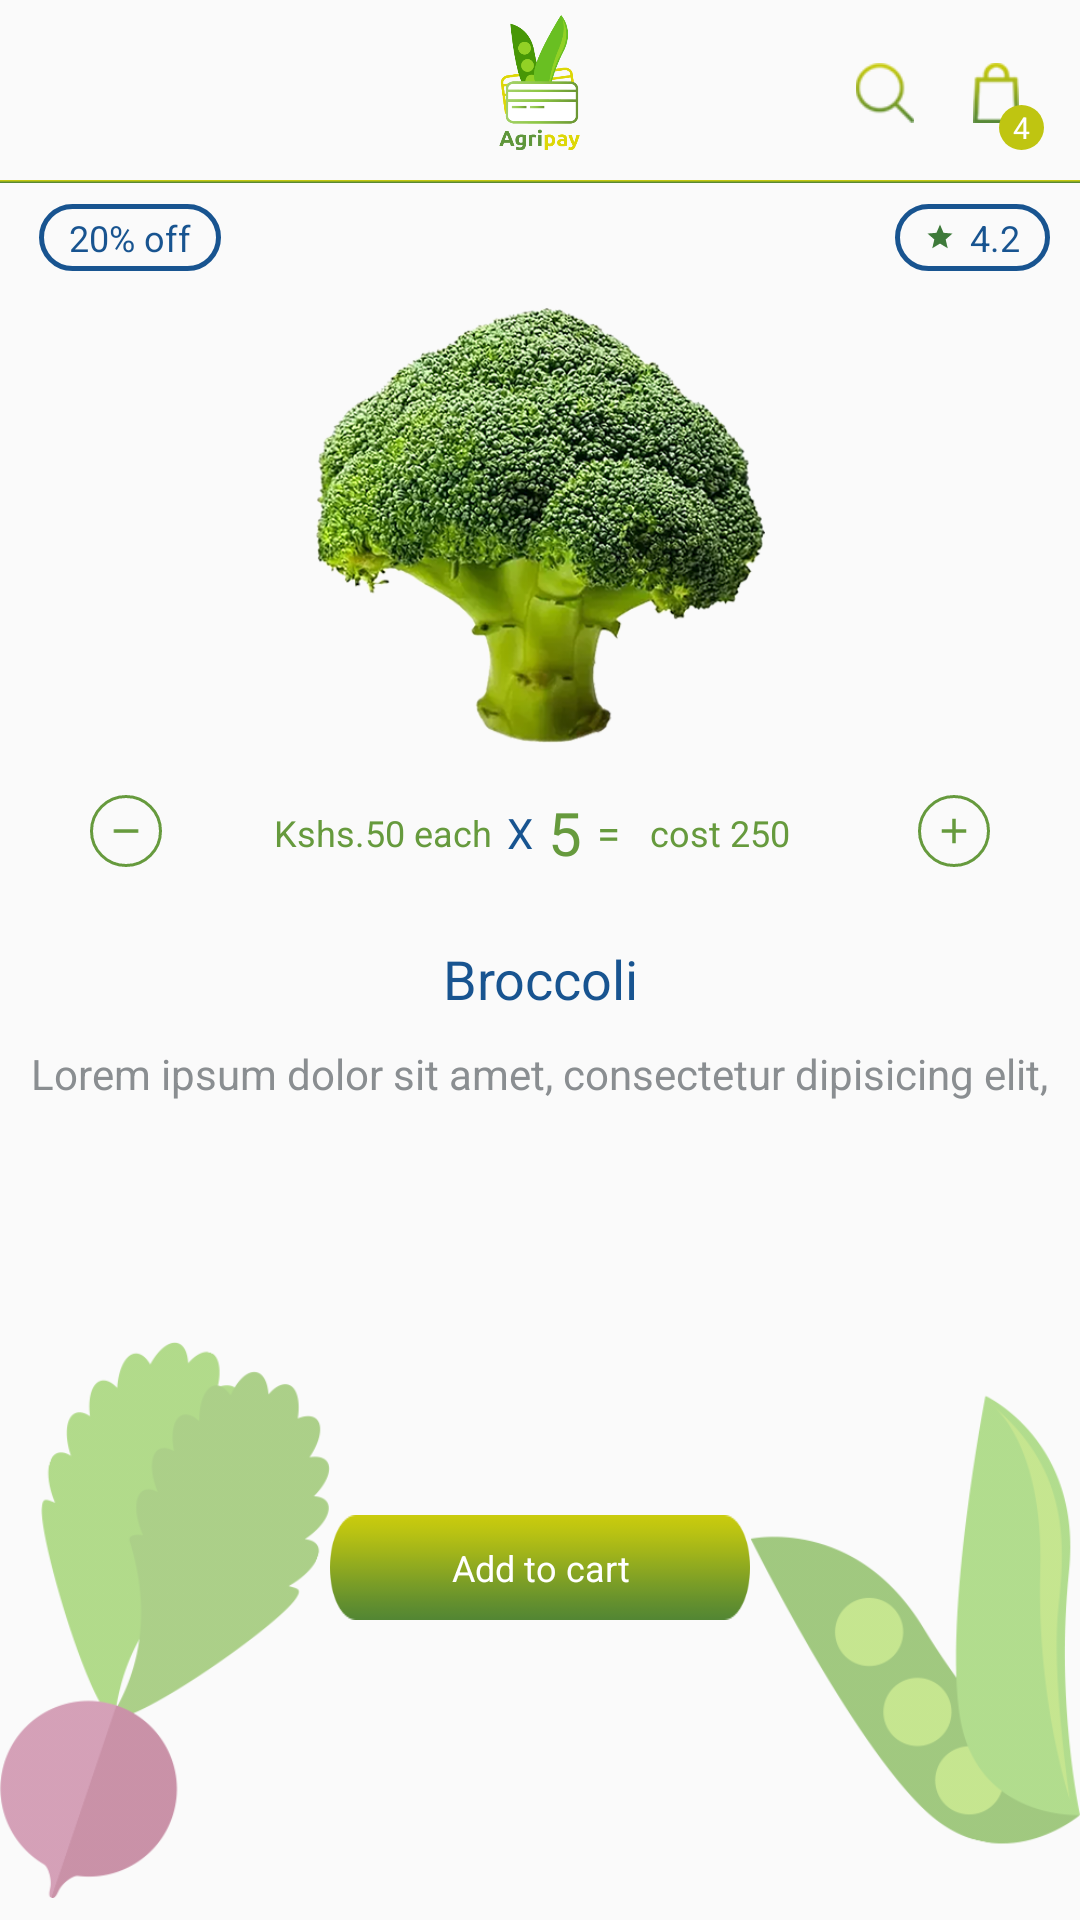

Android layout source for this screen:
<!-- AndroidManifest.xml: application theme AppTheme -->
<!-- res/layout/fragment_add_to_cart.xml -->
<?xml version="1.0" encoding="utf-8"?>
<RelativeLayout xmlns:android="http://schemas.android.com/apk/res/android"
    xmlns:app="http://schemas.android.com/apk/res-auto"
    xmlns:tools="http://schemas.android.com/tools"
    android:layout_width="match_parent"
    android:layout_height="match_parent"
    tools:context=".Fragments.AddToCartFragment">

    <ImageView
        android:id="@+id/agripay_logo"
        android:layout_width="41dp"
        android:layout_height="45dp"
        android:layout_alignParentTop="true"
        android:layout_centerHorizontal="true"
        android:layout_marginTop="5dp"
        android:src="@drawable/agripay_logo" />

    <ImageView
        android:id="@+id/shop_search"
        android:layout_width="20dp"
        android:layout_height="20dp"
        android:layout_alignParentEnd="true"
        android:layout_alignParentRight="true"
        android:layout_alignParentTop="true"
        android:layout_marginEnd="55dp"
        android:layout_marginRight="55dp"
        android:layout_marginTop="21dp"
        android:src="@drawable/search_icon" />

    <ImageView
        android:id="@+id/shop_cart"
        android:layout_width="20dp"
        android:layout_height="20dp"
        android:layout_alignParentEnd="true"
        android:layout_alignParentRight="true"
        android:layout_alignTop="@+id/shop_search"
        android:layout_marginEnd="18dp"
        android:layout_marginRight="18dp"
        android:src="@drawable/shop_cart" />

    <TextView
        android:id="@+id/cart_number"
        android:layout_width="wrap_content"
        android:layout_height="wrap_content"
        android:layout_alignBottom="@+id/agripay_logo"
        android:layout_alignParentEnd="true"
        android:layout_alignParentRight="true"
        android:layout_marginEnd="12dp"
        android:layout_marginRight="11dp"
        android:background="@drawable/green_circle"
        android:gravity="center"
        android:paddingEnd="3dp"
        android:paddingStart="3dp"
        android:text="4"
        android:textColor="@color/colorWhite"
        android:textSize="10sp" />

    <View
        android:id="@+id/view"
        android:layout_width="match_parent"
        android:layout_height="1dp"
        android:layout_below="@+id/agripay_logo"
        android:layout_marginTop="10dp"
        android:background="@drawable/gradient_shade" />

    <TextView
        android:id="@+id/text_offer"
        android:layout_width="wrap_content"
        android:layout_height="wrap_content"
        android:layout_below="@+id/view"
        android:layout_marginLeft="13dp"
        android:layout_marginStart="13dp"
        android:layout_marginTop="7dp"
        android:background="@drawable/add_to_cart_text_backgound"
        android:gravity="center"
        android:paddingBottom="3dp"
        android:paddingLeft="10dp"
        android:paddingRight="10dp"
        android:paddingTop="3dp"
        android:text="20% off"
        android:textColor="#185490"
        android:textSize="12sp"
        app:fontFamily="@font/ubuntu_medium" />

    <TextView
        android:id="@+id/text_rating"
        android:layout_width="wrap_content"
        android:layout_height="wrap_content"
        android:layout_alignParentEnd="true"
        android:layout_alignParentRight="true"
        android:layout_below="@+id/view"
        android:layout_marginEnd="10dp"
        android:layout_marginRight="10dp"
        android:layout_marginTop="7dp"
        android:background="@drawable/add_to_cart_text_backgound"
        android:drawableLeft="@drawable/cart_rating_star"
        android:drawablePadding="5dp"
        android:drawableStart="@drawable/cart_rating_star"
        android:gravity="center"
        android:paddingBottom="3dp"
        android:paddingLeft="10dp"
        android:paddingRight="10dp"
        android:paddingTop="3dp"
        android:text="4.2"
        android:textColor="#185490"
        android:textSize="12sp"
        app:fontFamily="@font/ubuntu_medium" />

    <ImageView
        android:id="@+id/item_image"
        android:layout_width="150dp"
        android:layout_height="150dp"
        android:layout_alignParentTop="true"
        android:layout_centerHorizontal="true"
        android:layout_marginTop="100dp"
        android:src="@drawable/broccoli" />

    <ImageView
        android:id="@+id/item_content_remove"
        android:layout_width="24dp"
        android:layout_height="24dp"
        android:layout_below="@id/item_image"
        android:layout_marginBottom="15dp"
        android:layout_marginLeft="30dp"
        android:layout_marginStart="30dp"
        android:layout_marginTop="15dp"
        android:background="@drawable/green_circle_outline"
        android:gravity="center"
        android:padding="5dp"
        app:srcCompat="@drawable/ic_remove" />

    <LinearLayout
        android:layout_width="wrap_content"
        android:layout_height="wrap_content"
        android:layout_below="@id/item_image"
        android:layout_marginLeft="10dp"
        android:layout_marginRight="10dp"
        android:layout_marginTop="14dp"
        android:layout_toEndOf="@id/item_content_remove"
        android:layout_toLeftOf="@id/item_content_add"
        android:layout_toRightOf="@id/item_content_remove"
        android:layout_toStartOf="@id/item_content_add"
        android:gravity="center"
        android:orientation="horizontal">

        <TextView
            android:id="@+id/item_price"
            android:layout_width="wrap_content"
            android:layout_height="wrap_content"
            android:layout_gravity="center"
            app:fontFamily="@font/ubuntu_medium"
            android:gravity="center"
            android:text="Kshs.50 each"
            android:textColor="#669A3D"
            android:textSize="12sp" />

        <TextView
            android:layout_width="wrap_content"
            android:layout_height="wrap_content"
            android:layout_gravity="center"
            android:layout_marginLeft="5dp"
            android:layout_marginRight="5dp"
            app:fontFamily="@font/ubuntu_medium"
            android:gravity="center"
            android:text="X"
            android:textColor="#185490"
            android:textSize="14sp" />

        <TextView
            android:id="@+id/item_count"
            android:layout_width="wrap_content"
            android:layout_height="wrap_content"
            android:layout_gravity="center"
            app:fontFamily="@font/ubuntu_medium"
            android:gravity="center"
            android:text="5"
            android:textColor="#669A3D"
            android:textSize="20sp" />

        <TextView
            android:layout_width="wrap_content"
            android:layout_height="wrap_content"
            android:layout_gravity="center"
            android:layout_marginLeft="5dp"
            android:layout_marginRight="5dp"
            app:fontFamily="@font/ubuntu_medium"
            android:gravity="center"
            android:text="="
            android:textColor="#669a3d"
            android:textSize="14sp" />

        <TextView
            android:id="@+id/item_total_cost"
            android:layout_width="wrap_content"
            android:layout_height="wrap_content"
            android:layout_gravity="center"
            android:layout_marginLeft="5dp"
            android:layout_marginRight="5dp"
            app:fontFamily="@font/ubuntu_medium"
            android:gravity="center"
            android:text="cost 250"
            android:textColor="#669a3d"
            android:textSize="12sp" />
    </LinearLayout>

    <ImageView
        android:id="@+id/item_content_add"
        android:layout_width="24dp"
        android:layout_height="24dp"
        android:layout_alignParentEnd="true"
        android:layout_alignParentRight="true"
        android:layout_below="@id/item_image"
        android:layout_marginBottom="15dp"
        android:layout_marginEnd="30dp"
        android:layout_marginRight="30dp"
        android:layout_marginTop="15dp"
        android:background="@drawable/green_circle_outline"
        android:gravity="center"
        android:padding="5dp"
        app:srcCompat="@drawable/ic_add" />

    <TextView
        android:id="@+id/item_name"
        android:layout_width="wrap_content"
        android:layout_height="wrap_content"
        android:layout_below="@id/item_content_remove"
        android:layout_centerHorizontal="true"
        android:layout_marginTop="10dp"
        android:gravity="center_horizontal"
        android:text="Broccoli"
        android:textColor="#185490"
        android:textSize="18sp"
        app:fontFamily="@font/ubuntu_medium" />

    <TextView
        android:id="@+id/item_description"
        android:layout_width="wrap_content"
        android:layout_height="wrap_content"
        android:layout_below="@id/item_name"
        android:layout_centerHorizontal="true"
        android:layout_margin="10dp"
        android:gravity="center_horizontal"
        android:text="@string/splash_text"
        android:textColor="#8a8e91"
        android:textSize="14sp"
        app:fontFamily="@font/ubuntu_medium" />

    <Button
        android:id="@+id/button_add_to_cart"
        android:layout_width="match_parent"
        android:layout_height="35dp"
        android:layout_alignParentBottom="true"
        android:layout_centerHorizontal="true"
        android:layout_marginBottom="100dp"
        android:layout_marginLeft="110dp"
        android:textAllCaps="false"
        android:layout_marginRight="110dp"
        android:background="@drawable/button_background"
        android:text="@string/add_to_cart"
        android:textColor="@color/colorWhite"
        android:textSize="12sp"
        app:fontFamily="@font/ubuntu_medium" />

    <ImageView
        android:layout_width="110dp"
        android:layout_height="200dp"
        android:layout_alignParentBottom="true"
        android:layout_alignParentLeft="true"
        android:layout_alignParentStart="true"
        android:src="@drawable/shop_fragment_bottom_left" />

    <ImageView
        android:layout_width="110dp"
        android:layout_height="200dp"
        android:layout_alignParentBottom="true"
        android:layout_alignParentEnd="true"
        android:layout_alignParentRight="true"
        android:src="@drawable/shop_fragment_bottom_right" />
</RelativeLayout>
<!-- resources referenced by this layout -->
<resources>
  <color name="colorWhite">#ffffff</color>
  <!-- drawable add_to_cart_text_backgound (drawable) -->
  <?xml version="1.0" encoding="utf-8"?>
  <shape xmlns:android="http://schemas.android.com/apk/res/android">
  
      <solid android:color="#00000000" />
  
      <stroke
          android:width="1.5dp"
          android:color="#185490" />
  
      <corners android:radius="20dp" />
  </shape>
  <!-- drawable agripay_logo: png bitmap (drawable-hdpi, 7046 bytes) -->
  <!-- drawable broccoli: png bitmap (drawable-hdpi, 87474 bytes) -->
  <!-- drawable button_background (drawable) -->
  <?xml version="1.0" encoding="utf-8"?>
  <shape xmlns:android="http://schemas.android.com/apk/res/android">
  
      <corners android:radius="20dp" />
  
      <gradient
          android:angle="90"
          android:endColor="#ddd707"
          android:startColor="#3e7a3a" />
  </shape>
  <!-- drawable cart_rating_star (drawable) -->
  <vector xmlns:android="http://schemas.android.com/apk/res/android"
          android:width="10dp"
          android:height="10dp"
          android:viewportWidth="24.0"
          android:viewportHeight="24.0">
      <path
          android:fillColor="#3e7a3a"
          android:pathData="M12,17.27L18.18,21l-1.64,-7.03L22,9.24l-7.19,-0.61L12,2 9.19,8.63 2,9.24l5.46,4.73L5.82,21z"/>
  </vector>
  <!-- drawable gradient_shade (drawable) -->
  <?xml version="1.0" encoding="utf-8"?>
  <shape xmlns:android="http://schemas.android.com/apk/res/android">
      <gradient
          android:angle="90"
          android:endColor="#ddd707"
          android:startColor="#3e7a3a" />
  
  </shape>
  <!-- drawable green_circle (drawable) -->
  <?xml version="1.0" encoding="utf-8"?>
  <shape xmlns:android="http://schemas.android.com/apk/res/android"
      android:shape="oval">
  
      <solid android:color="#bfc511" />
  
      <size
          android:width="15dp"
          android:height="15dp" />
  </shape>
  <!-- drawable green_circle_outline (drawable) -->
  <?xml version="1.0" encoding="utf-8"?>
  <shape xmlns:android="http://schemas.android.com/apk/res/android"
      android:shape="oval">
  
      <size
          android:width="50dp"
          android:height="50dp" />
  
      <stroke
          android:width="1dp"
          android:color="#669a3d" />
  </shape>
  <!-- drawable ic_add (drawable) -->
  <vector xmlns:android="http://schemas.android.com/apk/res/android"
          android:width="24dp"
          android:height="24dp"
          android:viewportWidth="24.0"
          android:viewportHeight="24.0">
      <path
          android:fillColor="#669A3D"
          android:pathData="M19,13h-6v6h-2v-6H5v-2h6V5h2v6h6v2z"/>
  </vector>
  <!-- drawable ic_remove (drawable) -->
  <vector xmlns:android="http://schemas.android.com/apk/res/android"
          android:width="24dp"
          android:height="24dp"
          android:viewportWidth="24.0"
          android:viewportHeight="24.0">
      <path
          android:fillColor="#669A3D"
          android:pathData="M19,13H5v-2h14v2z"/>
  </vector>
  <!-- drawable search_icon: png bitmap (drawable-hdpi, 468 bytes) -->
  <!-- drawable shop_cart: png bitmap (drawable-hdpi, 486 bytes) -->
  <!-- drawable shop_fragment_bottom_left: png bitmap (drawable-xxxhdpi, 13682 bytes) -->
  <!-- drawable shop_fragment_bottom_right: png bitmap (drawable-xxxhdpi, 14078 bytes) -->
  <string name="add_to_cart">Add to cart</string>
  <string name="splash_text">Lorem ipsum dolor sit amet, consectetur dipisicing elit,</string>
  <style name="AppTheme" parent="Theme.AppCompat.Light.NoActionBar">
          
          <item name="colorPrimary">@color/colorPrimary</item>
          <item name="colorPrimaryDark">@color/colorPrimaryDark</item>
          <item name="colorAccent">@color/colorAccent</item>
      </style>
  <color name="colorPrimary">#3e7a3a</color>
  <color name="colorPrimaryDark">#3e7a3a</color>
  <color name="colorAccent">#ddd707</color>
</resources>
